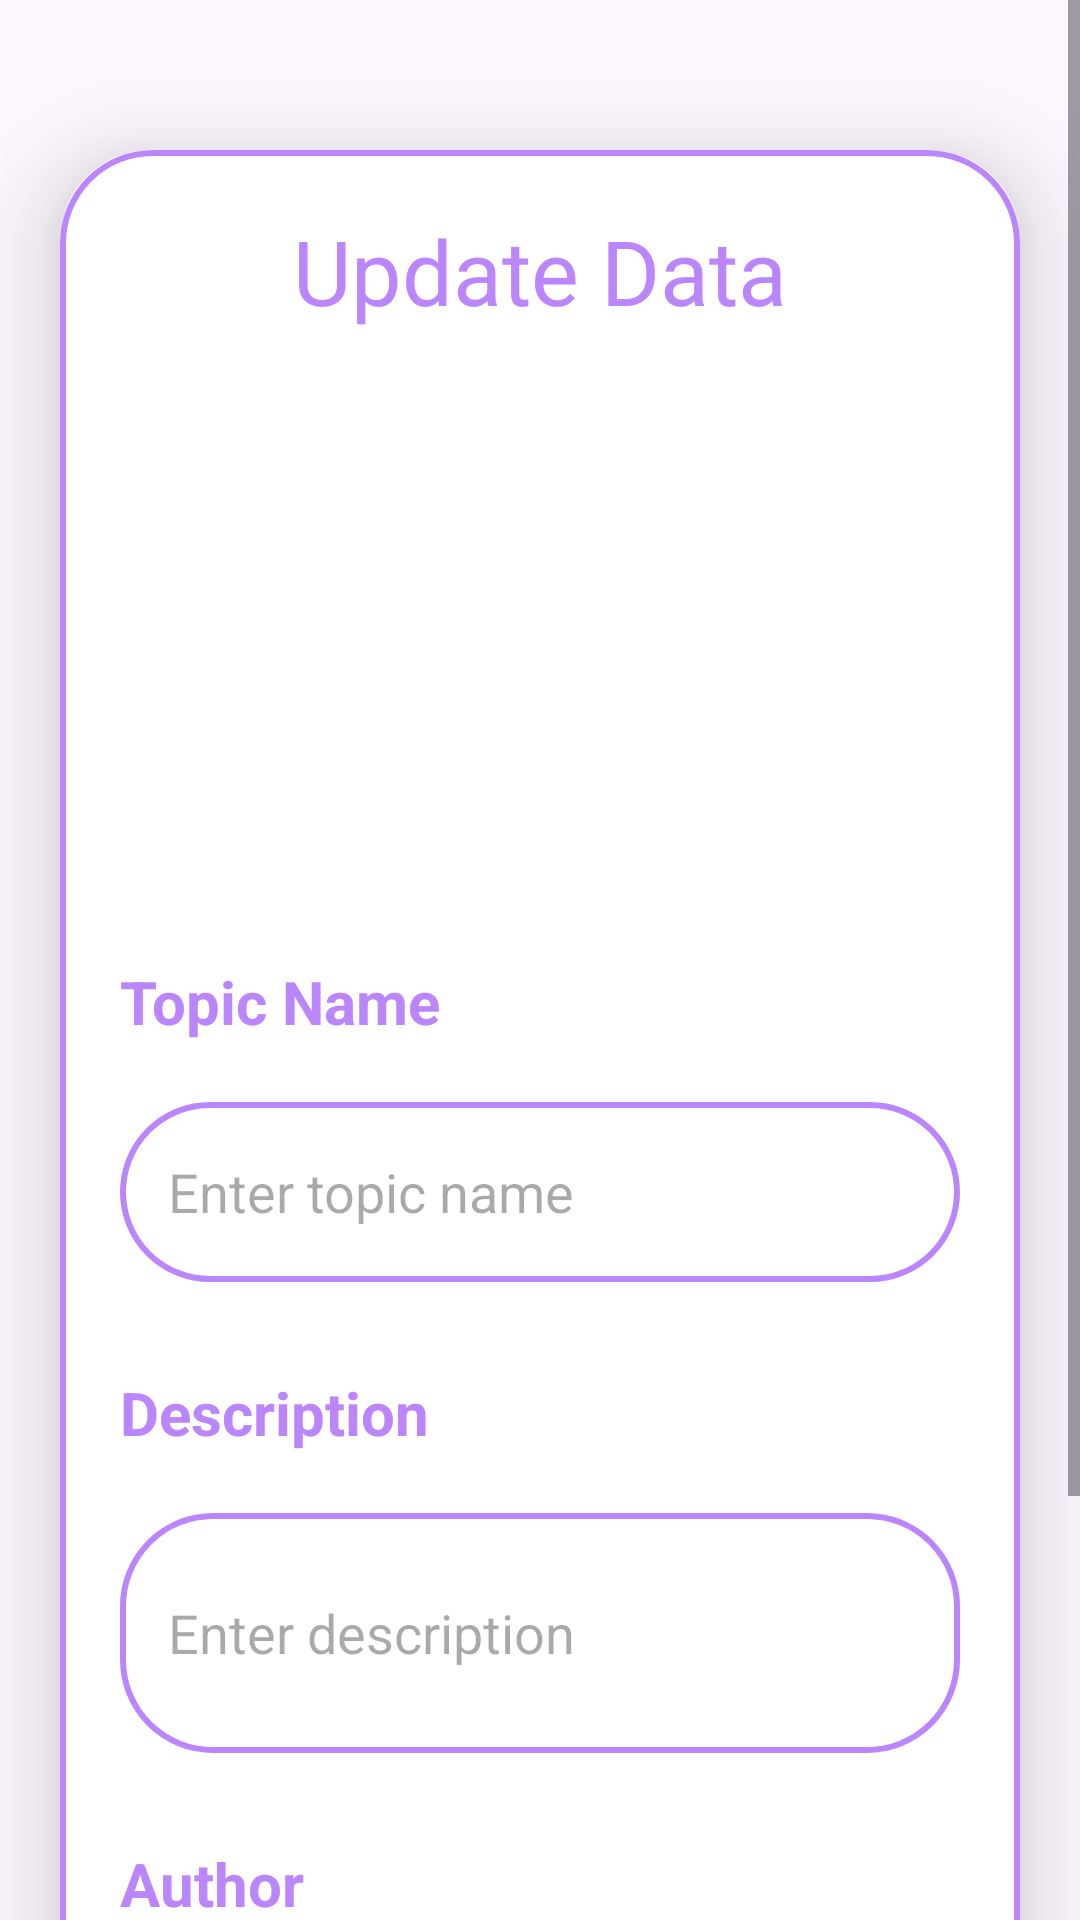

Layout XML and referenced resources for this Android screen:
<!-- AndroidManifest.xml: application theme Theme.EyeHelp -->
<!-- res/layout/activity_update.xml -->
<?xml version="1.0" encoding="utf-8"?>
<ScrollView
    xmlns:android="http://schemas.android.com/apk/res/android"
    xmlns:app="http://schemas.android.com/apk/res-auto"
    xmlns:tools="http://schemas.android.com/tools"
    android:layout_width="match_parent"
    android:layout_height="match_parent"
    android:orientation="vertical"
    tools:context=".UpdateActivity">

    <androidx.cardview.widget.CardView
        android:layout_width="match_parent"
        android:layout_height="wrap_content"
        android:layout_marginTop="50dp"
        android:layout_marginEnd="20dp"
        android:layout_marginStart="20dp"
        app:cardCornerRadius="30dp"
        app:cardElevation="20dp">

        <LinearLayout
            android:layout_width="match_parent"
            android:layout_height="wrap_content"
            android:orientation="vertical"
            android:layout_gravity="center_horizontal"
            android:padding="20dp"
            android:background="@drawable/lavender_border">

            <TextView
                android:layout_width="match_parent"
                android:layout_height="wrap_content"
                android:text="Update Data"
                android:textSize="30sp"
                android:textAlignment="center"
                android:textColor="#FFBB86FC"/>

            <ImageView
                android:layout_width="match_parent"
                android:layout_height="200dp"
                android:src="@drawable/uploadimg"
                android:id="@+id/updateImage"
                android:layout_marginTop="10dp"
                android:scaleType="fitXY"/>

            <TextView
                android:layout_width="match_parent"
                android:layout_height="wrap_content"
                android:text="Topic Name"
                android:textColor="#FFBB86FC"
                android:textStyle="bold"
                android:textSize="20sp" />

            <EditText
                android:layout_width="match_parent"
                android:layout_height="60dp"
                android:id="@+id/updateTitle"
                android:background="@drawable/lavender_border"
                android:layout_marginTop="20dp"
                android:padding="16dp"
                android:hint="Enter topic name"
                android:gravity="start|center_vertical"
                android:textColor="#FFBB86FC"/>
            <View
                android:layout_width="wrap_content"
                android:layout_height="30dp"/>
            <TextView
                android:layout_width="match_parent"
                android:layout_height="wrap_content"
                android:text="Description"
                android:textColor="#FFBB86FC"
                android:textStyle="bold"
                android:textSize="20sp" />
            <EditText
                android:layout_width="match_parent"
                android:layout_height="80dp"
                android:id="@+id/updateDesc"
                android:background="@drawable/lavender_border"
                android:layout_marginTop="20dp"
                android:padding="16dp"
                android:hint="Enter description"
                android:gravity="start|center_vertical"
                android:textColor="#FFBB86FC"/>

            <View
                android:layout_width="wrap_content"
                android:layout_height="30dp"/>
            <TextView
                android:layout_width="match_parent"
                android:layout_height="wrap_content"
                android:text="Author"
                android:textColor="#FFBB86FC"
                android:textStyle="bold"
                android:textSize="20sp" />
            <EditText
                android:layout_width="match_parent"
                android:layout_height="60dp"
                android:id="@+id/updateLang"
                android:background="@drawable/lavender_border"
                android:layout_marginTop="20dp"
                android:padding="16dp"
                android:hint="Author"
                android:gravity="start|center_vertical"
                android:textColor="#FFBB86FC"/>

            <Button
                android:layout_width="match_parent"
                android:layout_height="60dp"
                android:text="Update"
                android:id="@+id/updateButton"
                android:textSize="18sp"
                android:layout_marginTop="20dp"
                app:cornerRadius = "20dp"/>

        </LinearLayout>

    </androidx.cardview.widget.CardView>

</ScrollView>
<!-- resources referenced by this layout -->
<resources>
  <!-- drawable lavender_border (drawable) -->
  <?xml version="1.0" encoding="utf-8"?>
  <shape xmlns:android="http://schemas.android.com/apk/res/android"
      android:shape="rectangle">
  
      <stroke
          android:width="2dp"
          android:color="#FFBB86FC"/>
      <corners
          android:radius="30dp"/>
  
  </shape>
  <style name="Theme.EyeHelp" parent="Base.Theme.EyeHelp" />
  <style name="Base.Theme.EyeHelp" parent="Theme.Material3.DayNight.NoActionBar">
          
          
      </style>
</resources>
